Run: headless pygame with SDL's dummy video driver; simulated clock (each Clock.tick advances the game by its frame time, no real sleeping); random seed 0; keys injected as events and as key.get_pressed() state; mouse plan: one left click at the window centre at the start of phase 2, then a move to the lower-right quarter at the start of phase 3.
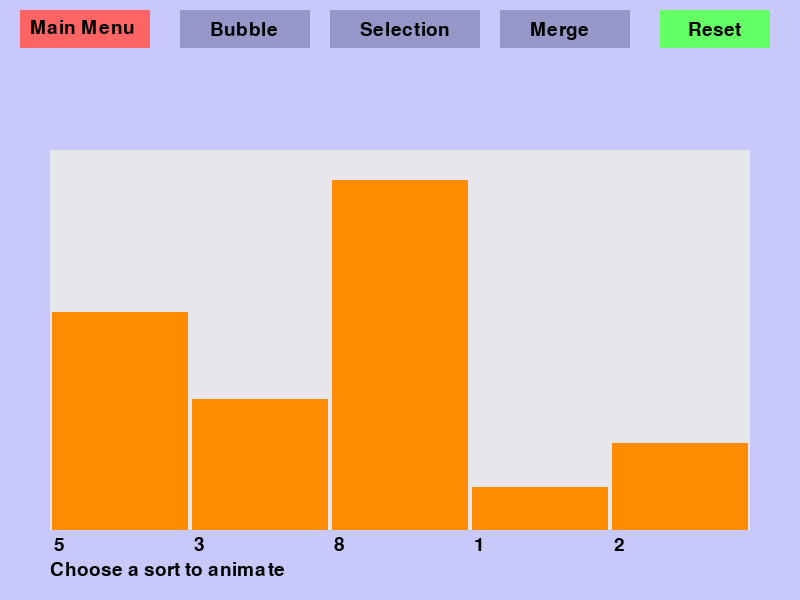
Frame 1 of 4 · flips 1–60 · no input
Frame 2 of 4 · flips 61–180 · clicked the window centre · tapped SPACE, RETURN · held RIGHT (→), D · screen unchanged from frame 1, image omitted
Frame 3 of 4 · flips 181–300 · moved the mouse to the lower-right quarter · held DOWN (↓), S · screen unchanged from frame 2, image omitted
Frame 4 of 4 · flips 301–420 · held LEFT (←), A, UP (↑), W · screen unchanged from frame 3, image omitted

The pygame program that drew these frames:

import pygame
import sys


pygame.init()
WIDTH, HEIGHT = 800, 600
screen = pygame.display.set_mode((WIDTH, HEIGHT))
FONT = pygame.font.SysFont(None, 36)
SMALL_FONT = pygame.font.SysFont(None, 28)
clock = pygame.time.Clock()

BAR_AREA = pygame.Rect(50, 150, 700, 380)


# Colours for ease of implementation
White = (255, 255, 255)
Red = (255, 100, 100)
Green = (100, 255, 100)
Black = (0, 0, 0)
Yellow = (225, 225, 0)
LightBlue = (200, 200, 250)
MutedBlue = (150, 150, 200)
OffWhite = (230, 230, 235)
LimeGreen = (50, 205, 50)
Crimson = (220, 50, 50)
Orange = (255, 140, 0)


# Shows text on the screen at a set position
def draw_text(text, pos, font=None, colour=Black):
    if font is None:
        font = FONT
    txt = font.render(text, True, colour)
    screen.blit(txt, pos)

# Draws the list as a bar chart — orange by default, red when comparing, green when sorted
def draw_bars(numbers, highlight=None, green_up_to=-1):
    pygame.draw.rect(screen, OffWhite, BAR_AREA)
    if not numbers:
        return
    max_val = max(abs(n) for n in numbers) or 1
    bar_width = BAR_AREA.width // len(numbers)

    for i, val in enumerate(numbers):
        bar_height = int((abs(val) / max_val) * (BAR_AREA.height - 30))
        x = BAR_AREA.x + i * bar_width
        y = BAR_AREA.bottom - bar_height
        if i <= green_up_to:
            colour = LimeGreen
        elif highlight and i in highlight:
            colour = Crimson
        else:
            colour = Orange
        pygame.draw.rect(screen, colour, (x + 2, y, bar_width - 4, bar_height))
        if bar_width > 30:
            draw_text(str(val), (x + 4, BAR_AREA.bottom + 5), SMALL_FONT)


# Draws the full screen each frame — background, buttons, bars and status text
def draw_screen(numbers, highlight, status, green_up_to,
                back_btn, bubble_btn, select_btn, merge_btn, reset_btn):

    screen.fill(LightBlue)

    # Back button — returns to main menu
    pygame.draw.rect(screen, Red, back_btn)
    draw_text("Main Menu", (back_btn.x + 10, back_btn.y + 8), SMALL_FONT)

    # Sort buttons — each triggers a different sorting algorithm
    for btn, label in [(bubble_btn, "Bubble"), (select_btn, "Selection"), (merge_btn, "Merge")]:
        pygame.draw.rect(screen, MutedBlue, btn)
        draw_text(label, (btn.x + 30, btn.y + 10), SMALL_FONT)

    # Reset button — restores the original unsorted list
    pygame.draw.rect(screen, Green, reset_btn)
    draw_text("Reset", (reset_btn.x + 28, reset_btn.y + 10), SMALL_FONT, Black)

    # Status text showing current sort or instructions
    draw_bars(numbers, highlight, green_up_to)
    draw_text(status, (50, 560), SMALL_FONT, Black)
    pygame.display.flip()


# --- Sorting algorithms ---

# Bubble Sort - repeatedly compares adjacent pairs and swaps if out of order
def bubble_sort(arr):
    arr = arr[:]
    n = len(arr)
    for i in range(n):
        for j in range(0, n - i - 1):
            yield arr[:], {j, j + 1}, -1
            if arr[j] > arr[j + 1]:
                arr[j], arr[j + 1] = arr[j + 1], arr[j]
                yield arr[:], {j, j + 1}, -1
    # Completion sweep — turns bars green left to right to confirm sorted order
    for i in range(len(arr)):
        yield arr[:], set(), i
    yield arr[:], set(), len(arr) - 1

# Selection Sort — finds the minimum element each pass and places it in position
def selection_sort(arr):
    arr = arr[:]
    n = len(arr)
    for i in range(n):
        min_idx = i
        for j in range(i + 1, n):
            yield arr[:], {j, min_idx}, -1
            if arr[j] < arr[min_idx]:
                min_idx = j
        if min_idx != i:
            arr[i], arr[min_idx] = arr[min_idx], arr[i]
            yield arr[:], {i, min_idx}, -1
    # Completion sweep
    for i in range(len(arr)):
        yield arr[:], set(), i
    yield arr[:], set(), len(arr) - 1

# Merge Sort — divides list in half recursively then merges halves back in sorted order
def merge_sort_gen(arr):
    arr = arr[:]
    steps = []

    def merge_sort(a, start):
        if len(a) <= 1:
            return a
        mid = len(a) // 2
        left  = merge_sort(a[:mid], start)
        right = merge_sort(a[mid:], start + mid)
        merged = []
        l, r = 0, 0
        while l < len(left) and r < len(right):
            li, ri = start + l, start + mid + r
            steps.append((arr[:], {li, ri}, -1))
            if left[l] <= right[r]:
                merged.append(left[l]); l += 1
            else:
                merged.append(right[r]); r += 1
        merged.extend(left[l:])
        merged.extend(right[r:])
        for k, val in enumerate(merged):
            arr[start + k] = val
        steps.append((arr[:], set(range(start, start + len(merged))), -1))
        return merged

    merge_sort(arr, 0)
    for step in steps:
        yield step
    # Completion sweep
    for i in range(len(arr)):
        yield arr[:], set(), i
    yield arr[:], set(), len(arr) - 1

# Main Loop
def main():
    original = [5, 3, 8, 1, 2]
    numbers = original[:]
    status = "Choose a sort to animate"
    highlight = set()
    green_up_to = -1
    generator = None
    animating = False
    anim_delay = 125  # Milliseconds between animation steps

    # Button positions along the top of the screen
    back_btn = pygame.Rect(20, 10, 130, 38)
    bubble_btn = pygame.Rect(180, 10, 130, 38)
    select_btn = pygame.Rect(330, 10, 150, 38)
    merge_btn = pygame.Rect(500, 10, 130, 38)
    reset_btn = pygame.Rect(660, 10, 110, 38)

    last_step = pygame.time.get_ticks()

    running = True
    while running:
        now = pygame.time.get_ticks()

        # plays the animation with a set delay for ease of viewing
        if animating and generator and now - last_step >= anim_delay:
            try:
                numbers, highlight, green_up_to = next(generator)
                last_step = now
            except StopIteration:
                animating = False
                highlight = set()
                green_up_to = len(numbers) - 1  # All bars turn green when done
                status = "Done!"

        draw_screen(numbers, highlight, status, green_up_to,
                    back_btn, bubble_btn, select_btn, merge_btn, reset_btn)

        for event in pygame.event.get():
            if event.type == pygame.QUIT:
                pygame.quit()
                sys.exit()
            elif event.type == pygame.KEYDOWN:
                if event.key == pygame.K_ESCAPE:
                    return
            if event.type == pygame.MOUSEBUTTONDOWN:
                pos = event.pos
                if back_btn.collidepoint(pos):
                    return
                elif bubble_btn.collidepoint(pos) and not animating:
                    numbers = original[:]
                    green_up_to = -1
                    generator = bubble_sort(numbers)
                    animating = True
                    status = "Bubble Sort"
                elif select_btn.collidepoint(pos) and not animating:
                    numbers = original[:]
                    green_up_to = -1
                    generator = selection_sort(numbers)
                    animating = True
                    status = "Selection Sort"
                elif merge_btn.collidepoint(pos) and not animating:
                    numbers = original[:]
                    green_up_to = -1
                    generator = merge_sort_gen(numbers)
                    animating = True
                    status = "Merge Sort"
                elif reset_btn.collidepoint(pos):
                    numbers = original[:]
                    generator = None
                    animating = False
                    highlight = set()
                    green_up_to = -1
                    status = "Choose a sort to animate"

        clock.tick(60)


if __name__ == "__main__":
    main()
